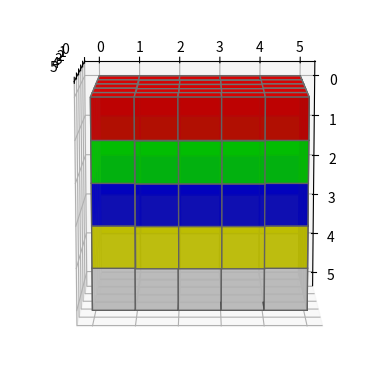

Generate this figure with matplotlib:
# Import libraries
import matplotlib.pyplot as plt
from mpl_toolkits.mplot3d import Axes3D
import numpy as np
  
  
# Create axis
axes = [5, 5, 5]
  
# Create Data
data = np.ones(axes, dtype=np.bool)
  
# Controll Tranperency
alpha = 0.9
  
# Control colour
colors = np.empty(axes + [4], dtype=np.float32)
  
colors[0] = [1, 0, 0, alpha]  # red
colors[1] = [0, 1, 0, alpha]  # green
colors[2] = [0, 0, 1, alpha]  # blue
colors[3] = [1, 1, 0, alpha]  # yellow
colors[4] = [1, 1, 1, alpha]  # grey
  
# Plot figure
fig = plt.figure()
ax = fig.add_subplot(111, projection='3d')
  
# Voxels is used to customizations of
# the sizes, positions and colors.
ax.voxels(data, facecolors=colors, edgecolors='grey')

ax.view_init(100, 0)